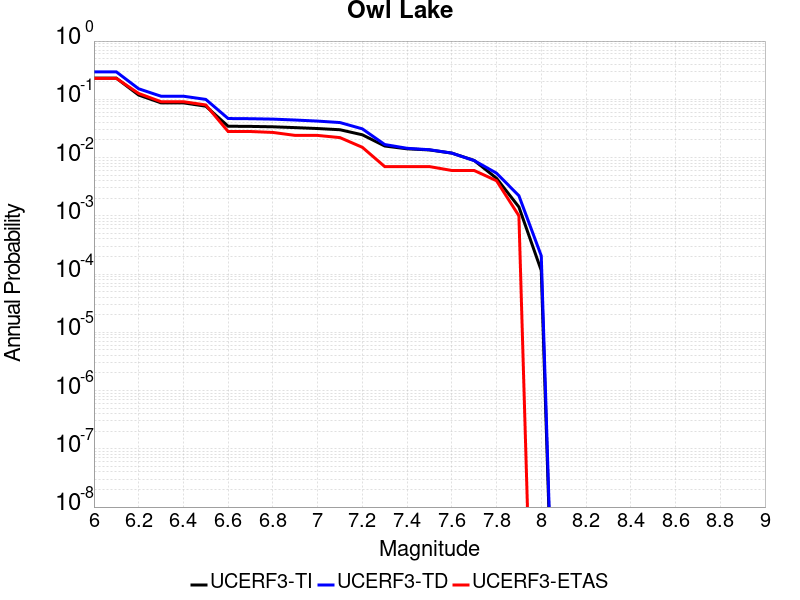

The file beside this chart, header and first rows:
Magnitude, UCERF3-TI Prob, UCERF3-TD Prob, UCERF3-ETAS Prob
6.0, 0.2309, 0.2962, 0.229
6.1, 0.2309, 0.2962, 0.229
6.2, 0.1183, 0.1516, 0.126
6.3, 0.08695, 0.113, 0.091
6.4, 0.08695, 0.113, 0.091
6.5, 0.07617, 0.09965, 0.08
6.6, 0.03449, 0.04678, 0.028
6.7, 0.03427, 0.04646, 0.028
6.8, 0.03374, 0.0457, 0.027
6.9, 0.03266, 0.04408, 0.024
7.0, 0.0315, 0.04227, 0.024
7.1, 0.03003, 0.03989, 0.022
7.2, 0.02459, 0.03112, 0.015
7.3, 0.01579, 0.01675, 0.007
7.4, 0.01413, 0.01443, 0.007
7.5, 0.01352, 0.01363, 0.007
7.6, 0.01193, 0.01193, 0.006
7.7, 0.008926, 0.00888, 0.006
7.8, 0.004405, 0.005395, 0.004
7.9, 0.001417, 0.002211, 0.001
8.0, 1.1476241E-4, 2.0518708E-4, 0.0
